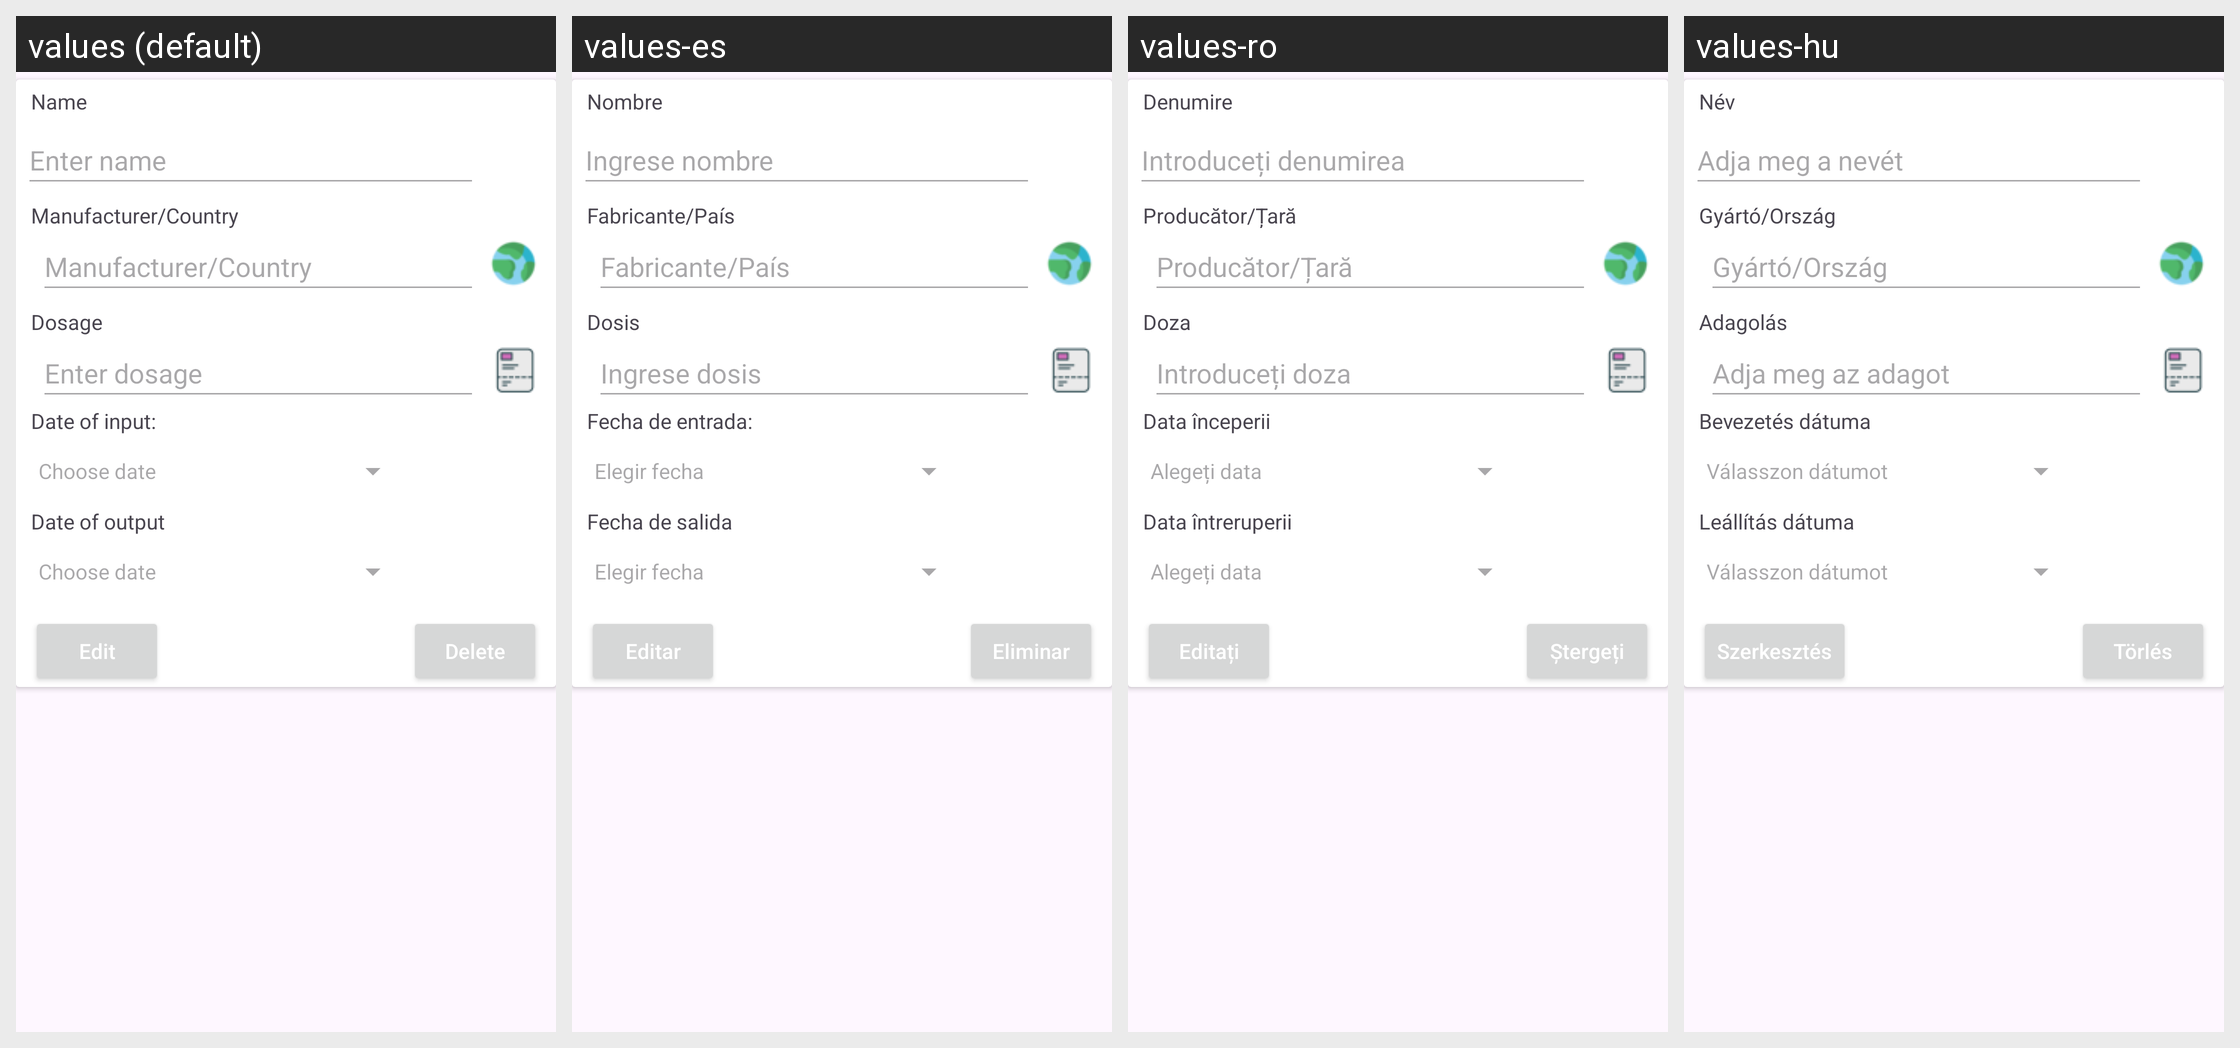

The Android screen above is rendered under several locales of the same app. Produce the string resources it draws, with the default and per-locale values.
Android screen res/layout/ter_list_item.xml rendered under 4 locales, left to right: values (default), values-es, values-ro, values-hu. Device: Nexus 5 (rendered at 1080×1920; each locale shown at half size, 540×960, under a caption strip naming it); theme Theme.AppFond.
Other locales in the repository, not shown: values-da, values-de, values-el, values-en, values-fi, values-fr, values-it, values-ja, values-ko, values-nb, values-nl, values-pl, values-pt, values-ru, values-sv, values-tr, values-zh.
Strings drawn on this screen, with the default value and each locale's value (text and hints the layout hard-codes, and strings that could not be matched under every locale, appear in the picture but are not listed):

textDelete
  values: Delete
  values-es: Eliminar
  values-ro: Ștergeți
  values-hu: Törlés

textNameTeraphy
  values: Name
  values-es: Nombre
  values-ro: Denumire
  values-hu: Név

textHintNameTer
  values: Enter name
  values-es: Ingrese nombre
  values-ro: Introduceți denumirea
  values-hu: Adja meg a nevét

textHintCountryTer
  values: Manufacturer/Country
  values-es: Fabricante/País
  values-ro: Producător/Țară
  values-hu: Gyártó/Ország

textDozeTeraphy
  values: Dosage
  values-es: Dosis
  values-ro: Doza
  values-hu: Adagolás

textHintDose
  values: Enter dosage
  values-es: Ingrese dosis
  values-ro: Introduceți doza
  values-hu: Adja meg az adagot

textDateInput
  values: Date of input: 
  values-es: Fecha de entrada:
  values-ro: Data începerii
  values-hu: Bevezetés dátuma

textChooseDateField
  values: Choose date
  values-es: Elegir fecha
  values-ro: Alegeți data
  values-hu: Válasszon dátumot

textDateOuput
  values: Date of output
  values-es: Fecha de salida
  values-ro: Data întreruperii
  values-hu: Leállítás dátuma

textEdit
  values: Edit
  values-es: Editar
  values-ro: Editați
  values-hu: Szerkesztés
